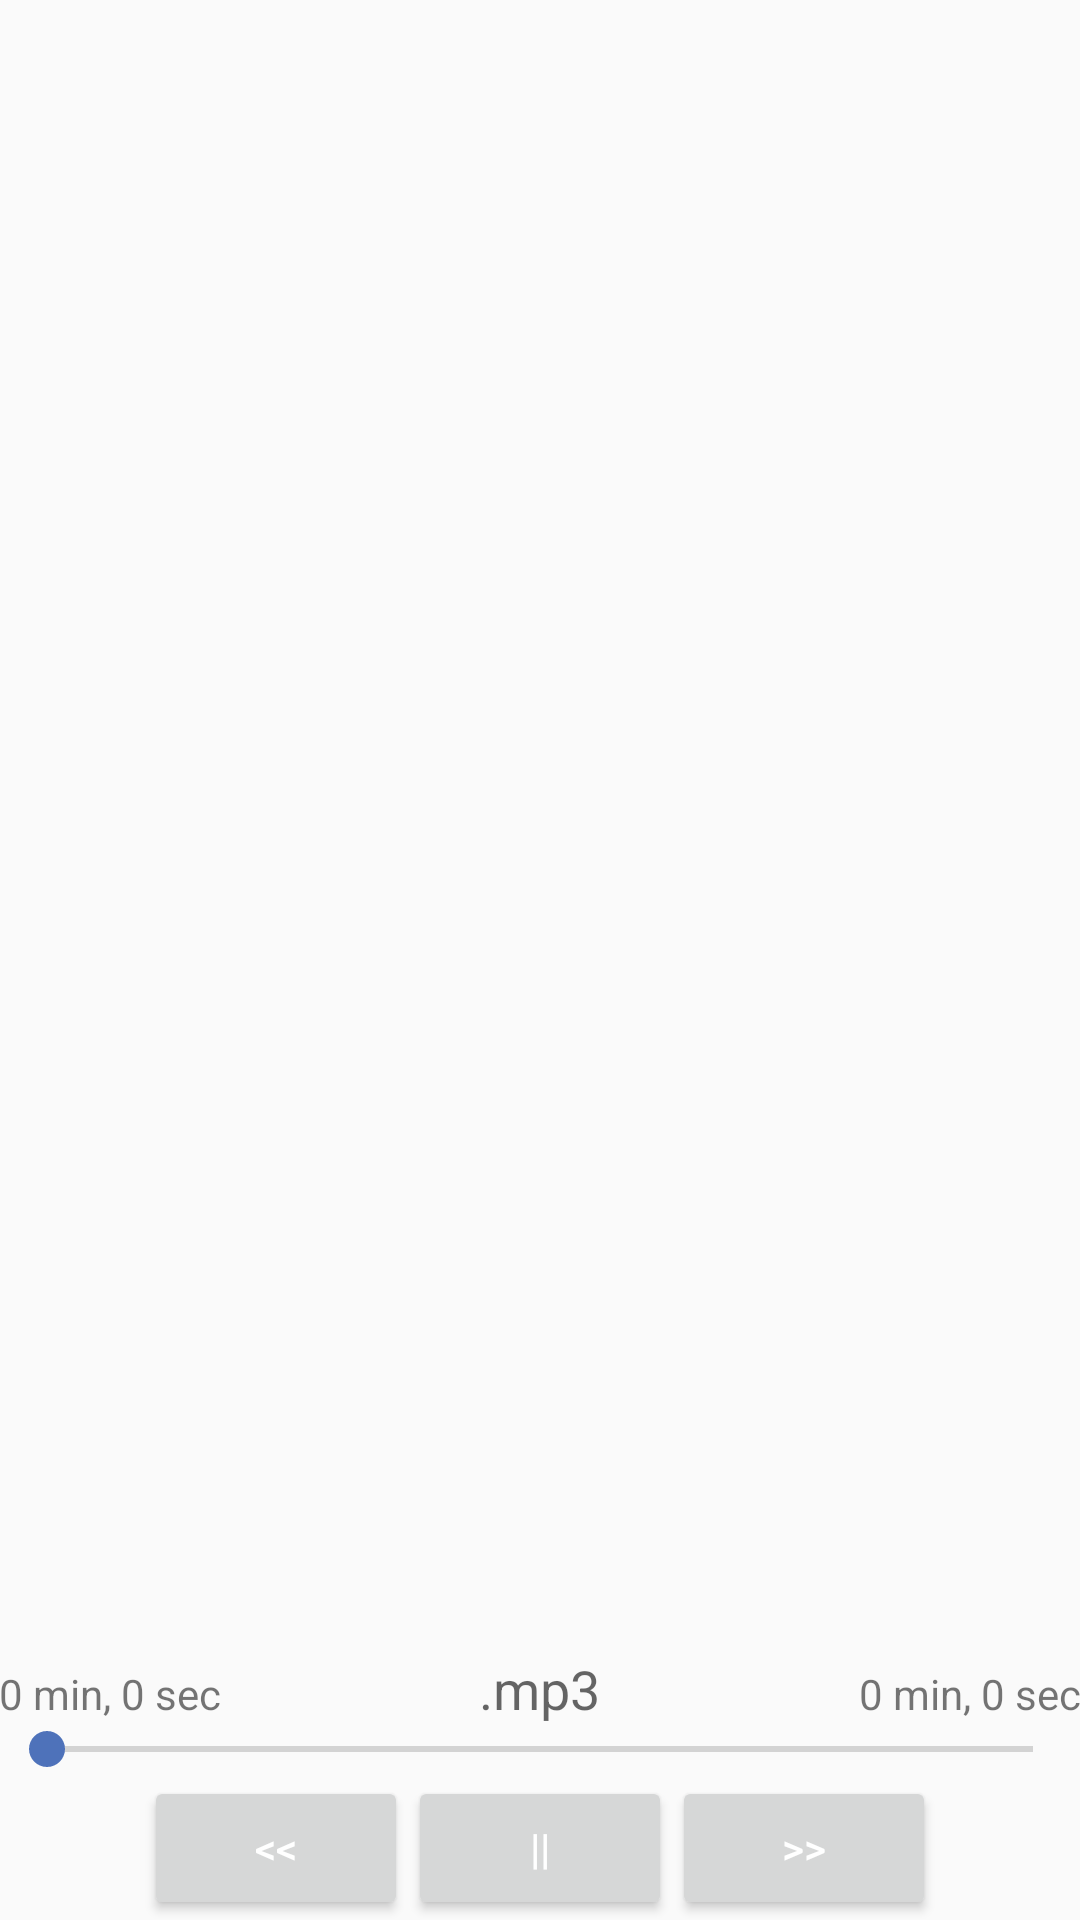

Reconstruct the res/layout file that produces this screen, plus the resources it refers to.
<!-- AndroidManifest.xml: application theme AppTheme -->
<!-- res/layout/activity_song_player.xml -->
<?xml version="1.0" encoding="utf-8"?>
<RelativeLayout xmlns:android="http://schemas.android.com/apk/res/android"
    xmlns:tools="http://schemas.android.com/tools" android:layout_width="match_parent"
    android:layout_height="match_parent"
    android:paddingLeft="@dimen/activity_horizontal_margin"
    android:paddingRight="@dimen/activity_horizontal_margin"
    android:paddingTop="@dimen/activity_vertical_margin"
    android:paddingBottom="@dimen/activity_vertical_margin"
    tools:context="com.example.android.musicalstructureapp.SongPlayerActivity">

    <ImageView
        android:id="@+id/song_album_image"
        android:layout_width="wrap_content"
        android:layout_height="wrap_content"/>

    <Button
        android:layout_width="wrap_content"
        android:layout_height="wrap_content"
        android:text="@string/rewind"
        android:id="@+id/rewind_button"
        android:layout_alignParentBottom="true"
        android:layout_toStartOf="@+id/play_pause_button" />

    <Button
        android:layout_width="wrap_content"
        android:layout_height="wrap_content"
        android:text="@string/pause"
        android:id="@+id/play_pause_button"
        android:layout_alignParentBottom="true"
        android:layout_centerHorizontal="true" />

    <Button
        android:layout_width="wrap_content"
        android:layout_height="wrap_content"
        android:text="@string/forward"
        android:id="@+id/forward_button"
        android:layout_alignParentBottom="true"
        android:layout_toEndOf="@+id/play_pause_button" />

    <SeekBar
        android:layout_width="match_parent"
        android:layout_height="wrap_content"
        android:id="@+id/seek_bar"
        android:layout_alignParentStart="true"
        android:layout_above="@+id/play_pause_button" />

    <TextView
        android:layout_width="wrap_content"
        android:layout_height="wrap_content"
        android:textAppearance="?android:attr/textAppearanceSmall"
        android:text="0 min, 0 sec"
        android:id="@+id/current_time"
        android:layout_above="@+id/seek_bar"
        android:layout_alignParentStart="true" />

    <TextView
        android:layout_width="wrap_content"
        android:layout_height="wrap_content"
        android:textAppearance="?android:attr/textAppearanceMedium"
        android:text=".mp3"
        android:id="@+id/song_name"
        android:layout_alignBaseline="@+id/current_time"
        android:layout_centerHorizontal="true" />

    <TextView
        android:layout_width="wrap_content"
        android:layout_height="wrap_content"
        android:textAppearance="?android:attr/textAppearanceSmall"
        android:text="0 min, 0 sec"
        android:id="@+id/total_time"
        android:layout_above="@+id/seek_bar"
        android:layout_alignParentEnd="true" />

</RelativeLayout>
<!-- resources referenced by this layout -->
<resources>
  <string name="forward">&gt;&gt;</string>
  <string name="pause">||</string>
  <string name="rewind">&lt;&lt;</string>
  <style name="AppTheme" parent="Theme.AppCompat.Light">
          
          <item name="colorPrimary">@color/colorPrimary</item>
          <item name="colorPrimaryDark">@color/colorPrimaryDark</item>
          <item name="colorAccent">@color/colorAccent</item>
          <item name="android:textColorPrimary">@color/themeTextColor</item>
      </style>
  <color name="colorPrimary">#6796f6</color>
  <color name="colorPrimaryDark">#314774</color>
  <color name="colorAccent">#4e72ba</color>
  <color name="themeTextColor">#FFFFFF</color>
</resources>
